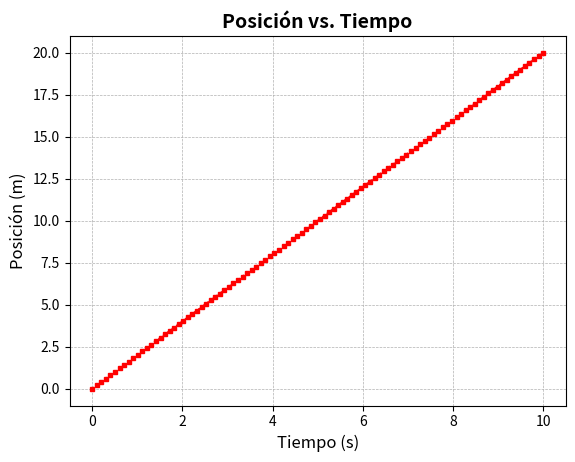

Write the Python code that produced this figure.
import matplotlib.pyplot as plt
import numpy as np

#Generar datos simulados
tiempo = np.linspace(0, 10, 100)  # segundos
posicion = [2*t for t in tiempo]  # metros

# Graficar con estilo
plt.plot(tiempo, posicion, marker='s', color='red', linestyle=':', markersize=3)
plt.title("Posición vs. Tiempo", fontsize=14, fontweight='bold')
plt.xlabel("Tiempo (s)", fontsize=12)
plt.ylabel("Posición (m)", fontsize=12)
plt.grid(True, which='both', linestyle='--', linewidth=0.5)
plt.show()

#Calcular dominio y rango
dominio = (min(tiempo), max(tiempo))
rango = (min(posicion), max(posicion))
#impresion descriptiva
print(f"Dominio: desde t = {dominio[0]}s hasta t = {dominio[1]}s")
print(f"Rango: desde posición = {rango[0]}m hasta posición = {rango[1]}m")